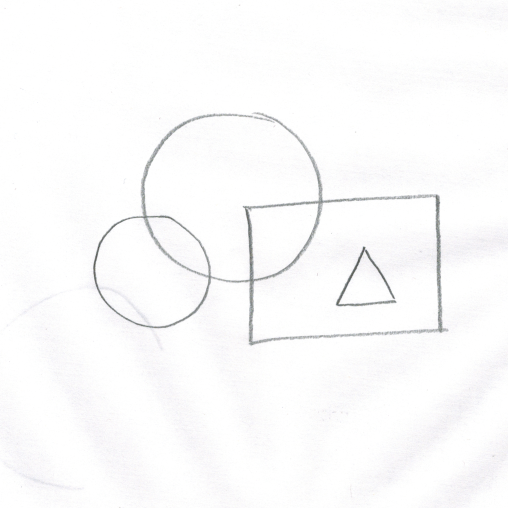

Source data for this figure (header and first rows):
x, y, r
232.6, 195.6, 88.7
152.2, 272.1, 55.98
